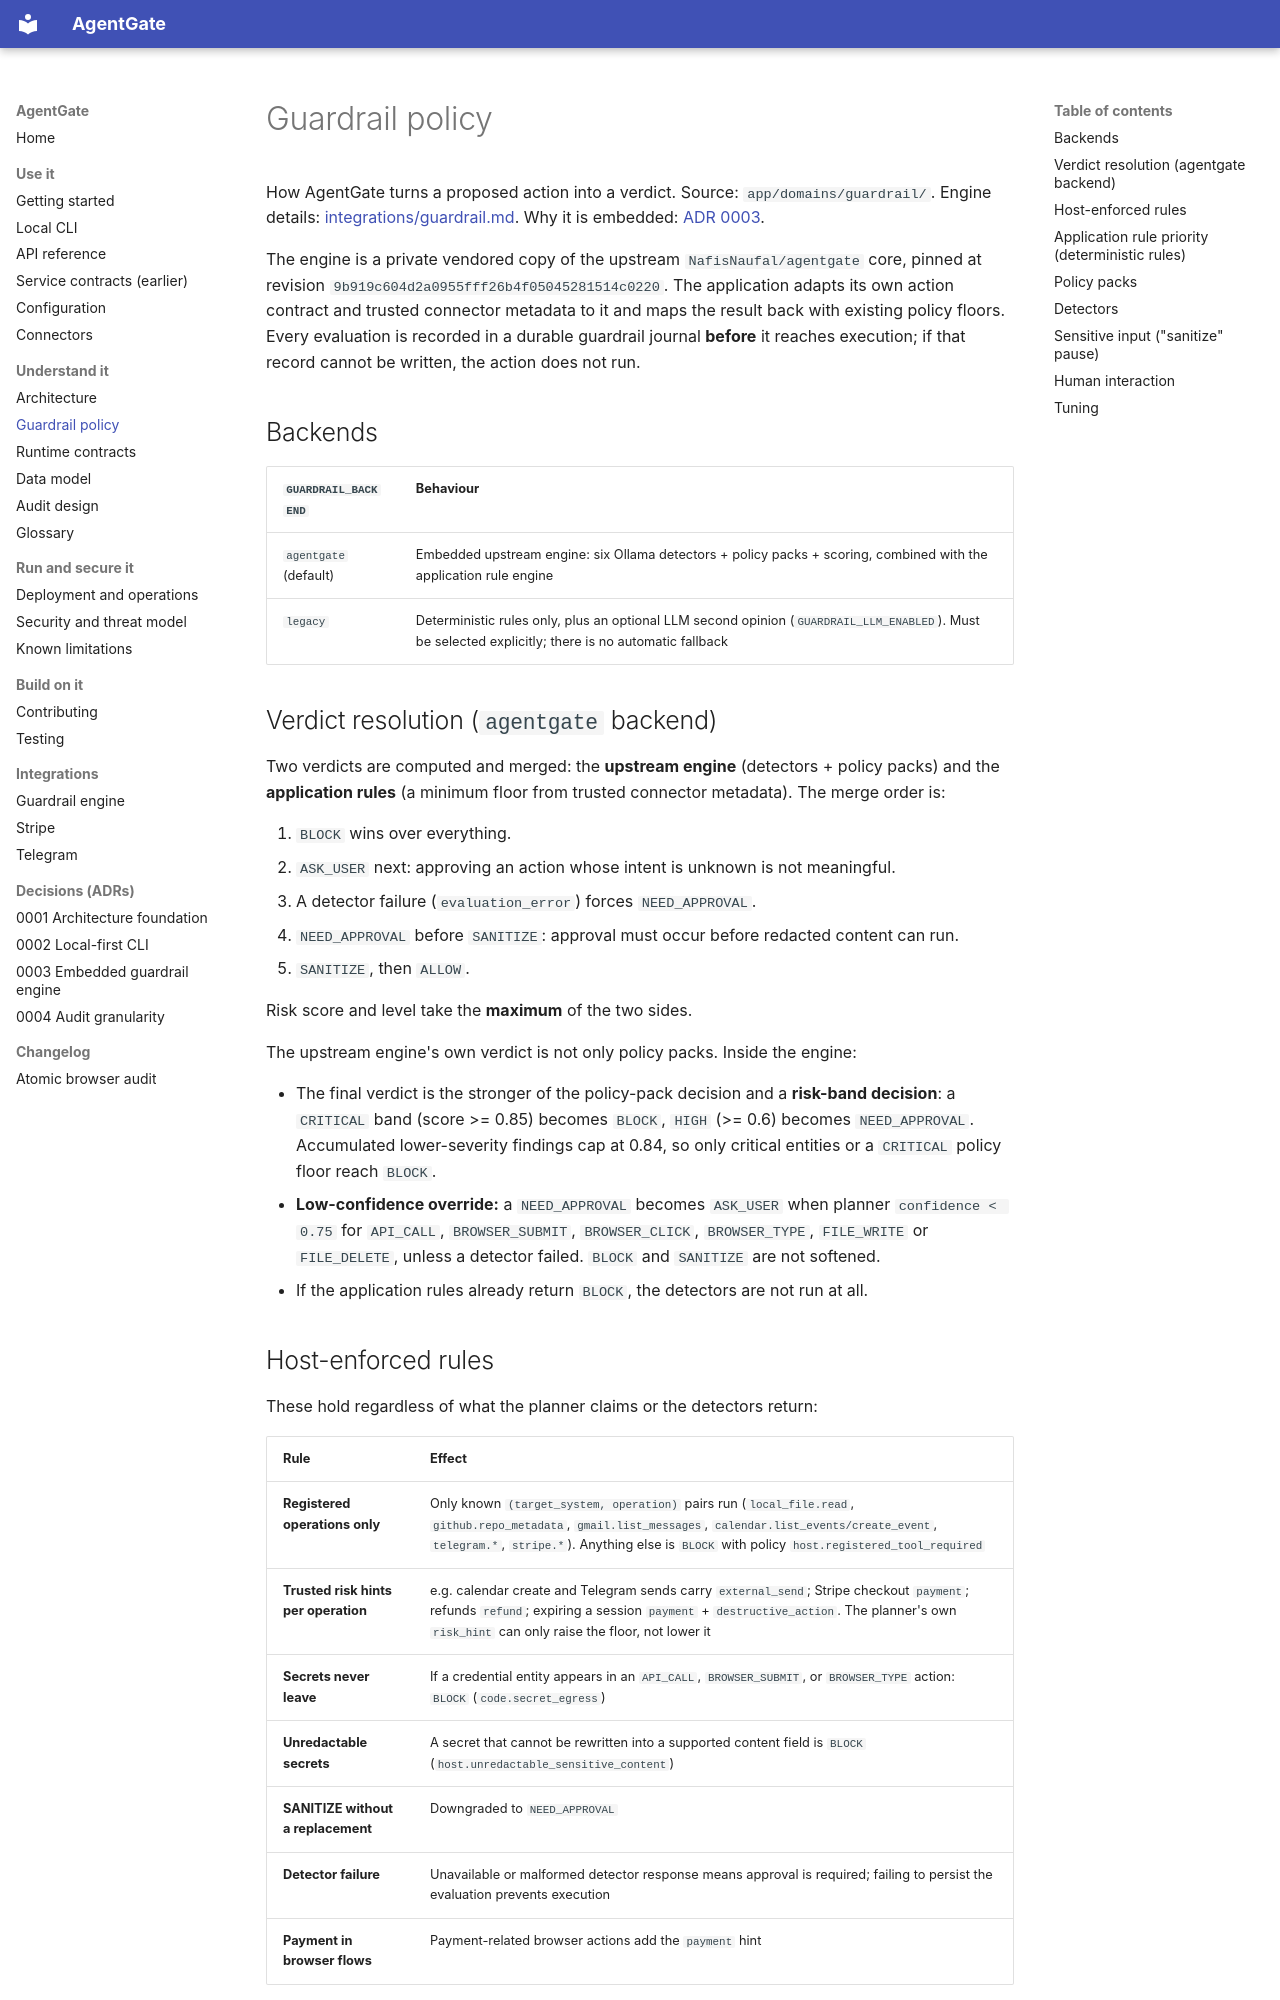

repository: yukienjoyer7/agent-gate · page: guardrail-policy.html · generator: mkdocs

# Guardrail policy

How AgentGate turns a proposed action into a verdict. Source: `app/domains/guardrail/`. Engine details:
[integrations/guardrail.md](integrations/guardrail.md). Why it is embedded:
[ADR 0003](decisions/0003-embedded-guardrail-engine.md).

The engine is a private vendored copy of the upstream `NafisNaufal/agentgate` core, pinned at revision
`9b919c604d2a0955fff26b4f05045281514c0220`. The application adapts its own action contract and trusted connector
metadata to it and maps the result back with existing policy floors. Every evaluation is recorded in a durable
guardrail journal **before** it reaches execution; if that record cannot be written, the action does not run.

## Backends

| `GUARDRAIL_BACKEND` | Behaviour |
|---------------------|-----------|
| `agentgate` (default) | Embedded upstream engine: six Ollama detectors + policy packs + scoring, combined with the application rule engine |
| `legacy` | Deterministic rules only, plus an optional LLM second opinion (`GUARDRAIL_LLM_ENABLED`). Must be selected explicitly; there is no automatic fallback |

## Verdict resolution (`agentgate` backend)

Two verdicts are computed and merged: the **upstream engine** (detectors + policy packs) and the
**application rules** (a minimum floor from trusted connector metadata). The merge order is:

1. `BLOCK` wins over everything.
2. `ASK_USER` next: approving an action whose intent is unknown is not meaningful.
3. A detector failure (`evaluation_error`) forces `NEED_APPROVAL`.
4. `NEED_APPROVAL` before `SANITIZE`: approval must occur before redacted content can run.
5. `SANITIZE`, then `ALLOW`.

Risk score and level take the **maximum** of the two sides.

The upstream engine's own verdict is not only policy packs. Inside the engine:

- The final verdict is the stronger of the policy-pack decision and a **risk-band decision**: a `CRITICAL` band
  (score >= 0.85) becomes `BLOCK`, `HIGH` (>= 0.6) becomes `NEED_APPROVAL`. Accumulated lower-severity findings cap
  at 0.84, so only critical entities or a `CRITICAL` policy floor reach `BLOCK`.
- **Low-confidence override:** a `NEED_APPROVAL` becomes `ASK_USER` when planner `confidence < 0.75` for
  `API_CALL`, `BROWSER_SUBMIT`, `BROWSER_CLICK`, `BROWSER_TYPE`, `FILE_WRITE` or `FILE_DELETE`, unless a detector
  failed. `BLOCK` and `SANITIZE` are not softened.
- If the application rules already return `BLOCK`, the detectors are not run at all.
